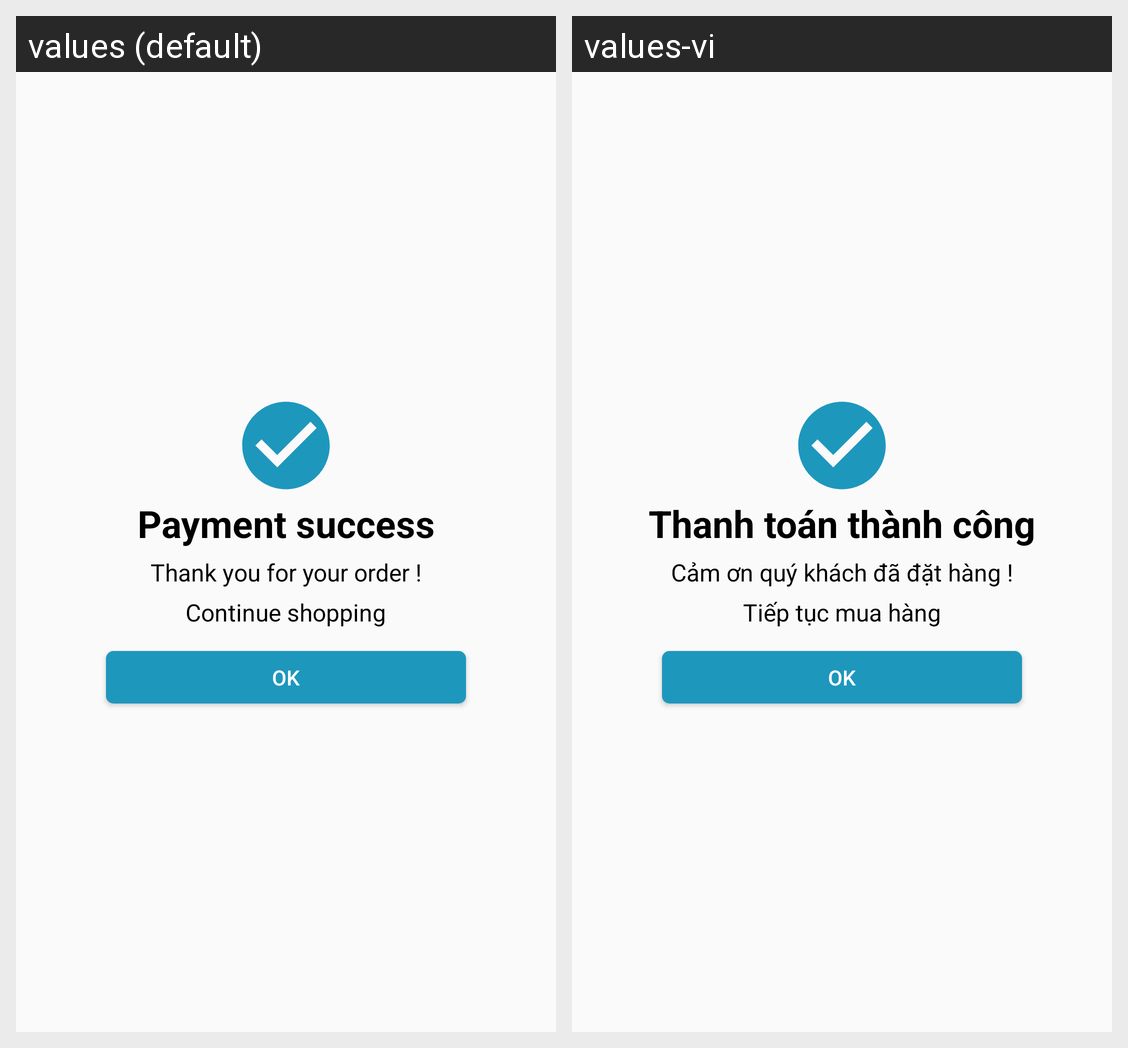

For this localized Android screen grid, give each drawn string resource with its value in every locale shown.
Android screen res/layout/dialog_payment_success.xml rendered under 2 locales, left to right: values (default), values-vi. Device: Nexus 5 (rendered at 1080×1920; each locale shown at half size, 540×960, under a caption strip naming it); theme Theme.AppShoppingDATN.
Strings drawn on this screen, with the default value and each locale's value (text and hints the layout hard-codes, and strings that could not be matched under every locale, appear in the picture but are not listed):

paymentSuccess
  values: Payment success
  values-vi: Thanh toán thành công

thanks
  values: Thank you for your order !
  values-vi: Cảm ơn quý khách đã đặt hàng !

continueBuy
  values: Continue shopping
  values-vi: Tiếp tục mua hàng
